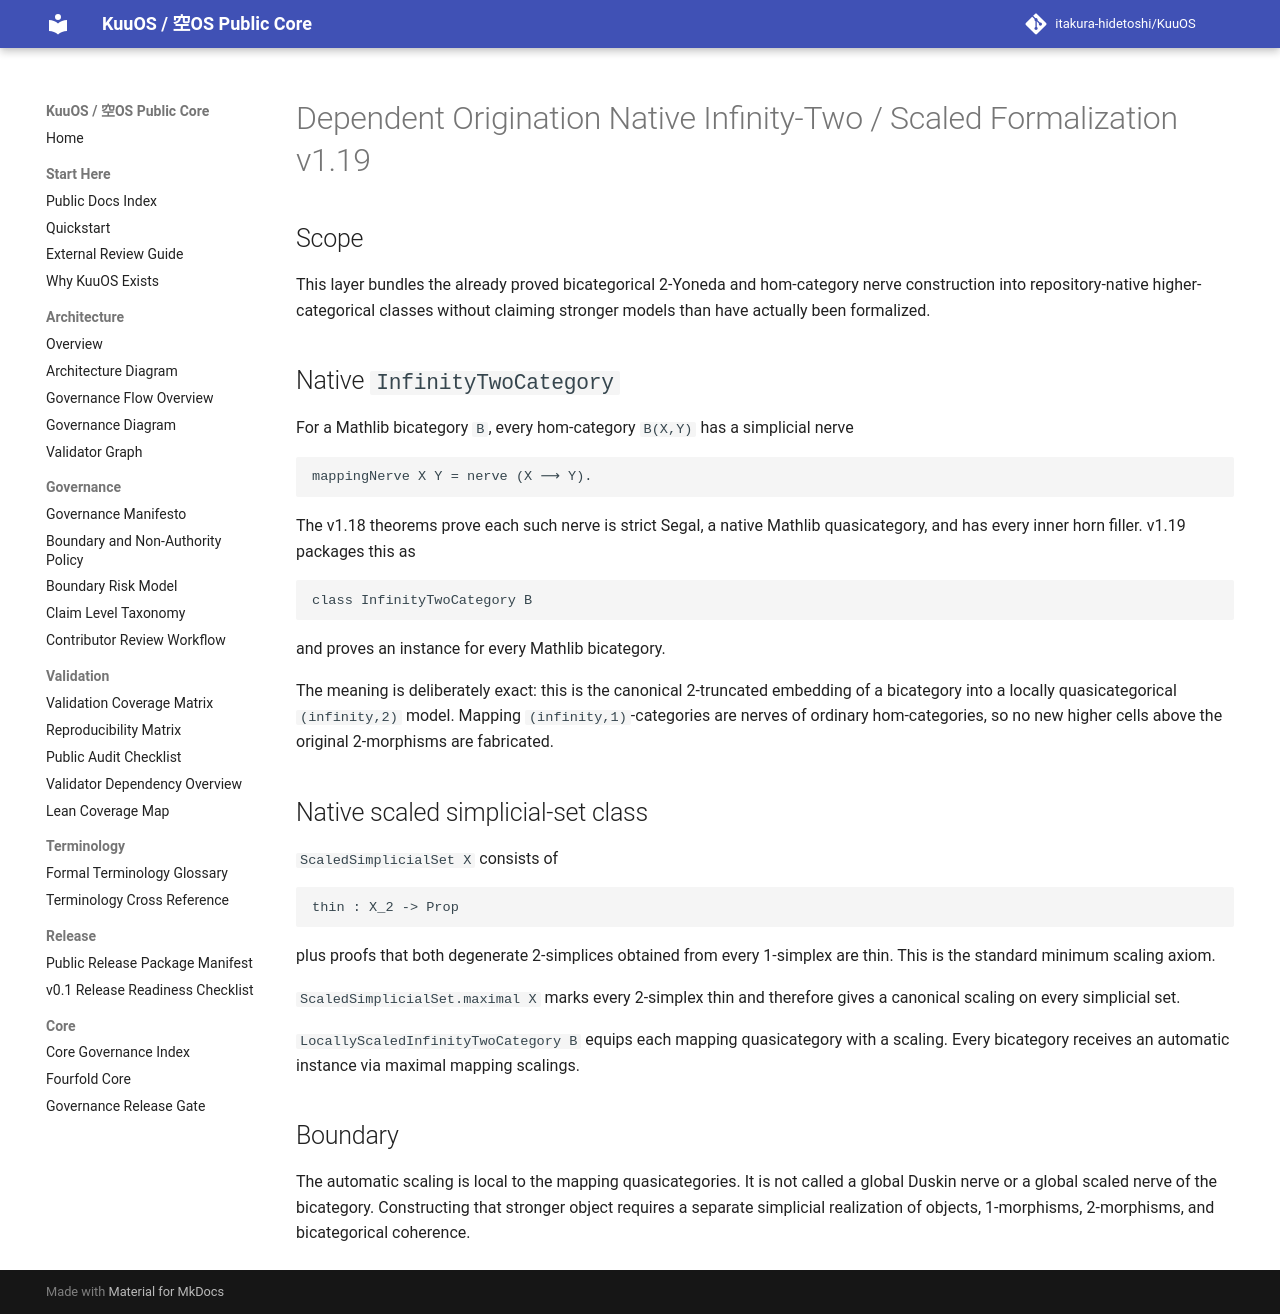

repository: itakura-hidetoshi/KuuOS · page: DEPENDENT_ORIGINATION_NATIVE_INFINITY_TWO_SCALED_FORMAL_v1_19/index.html · generator: mkdocs

# Dependent Origination Native Infinity-Two / Scaled Formalization v1.19

## Scope

This layer bundles the already proved bicategorical 2-Yoneda and hom-category
nerve construction into repository-native higher-categorical classes without
claiming stronger models than have actually been formalized.

## Native `InfinityTwoCategory`

For a Mathlib bicategory `B`, every hom-category `B(X,Y)` has a simplicial nerve

```text
mappingNerve X Y = nerve (X ⟶ Y).
```

The v1.18 theorems prove each such nerve is strict Segal, a native Mathlib
quasicategory, and has every inner horn filler.  v1.19 packages this as

```text
class InfinityTwoCategory B
```

and proves an instance for every Mathlib bicategory.

The meaning is deliberately exact: this is the canonical 2-truncated embedding
of a bicategory into a locally quasicategorical `(infinity,2)` model.  Mapping
`(infinity,1)`-categories are nerves of ordinary hom-categories, so no new
higher cells above the original 2-morphisms are fabricated.

## Native scaled simplicial-set class

`ScaledSimplicialSet X` consists of

```text
thin : X_2 -> Prop
```

plus proofs that both degenerate 2-simplices obtained from every 1-simplex are
thin.  This is the standard minimum scaling axiom.

`ScaledSimplicialSet.maximal X` marks every 2-simplex thin and therefore gives a
canonical scaling on every simplicial set.

`LocallyScaledInfinityTwoCategory B` equips each mapping quasicategory with a
scaling.  Every bicategory receives an automatic instance via maximal mapping
scalings.

## Boundary

The automatic scaling is local to the mapping quasicategories.  It is not called
a global Duskin nerve or a global scaled nerve of the bicategory.  Constructing
that stronger object requires a separate simplicial realization of objects,
1-morphisms, 2-morphisms, and bicategorical coherence.
